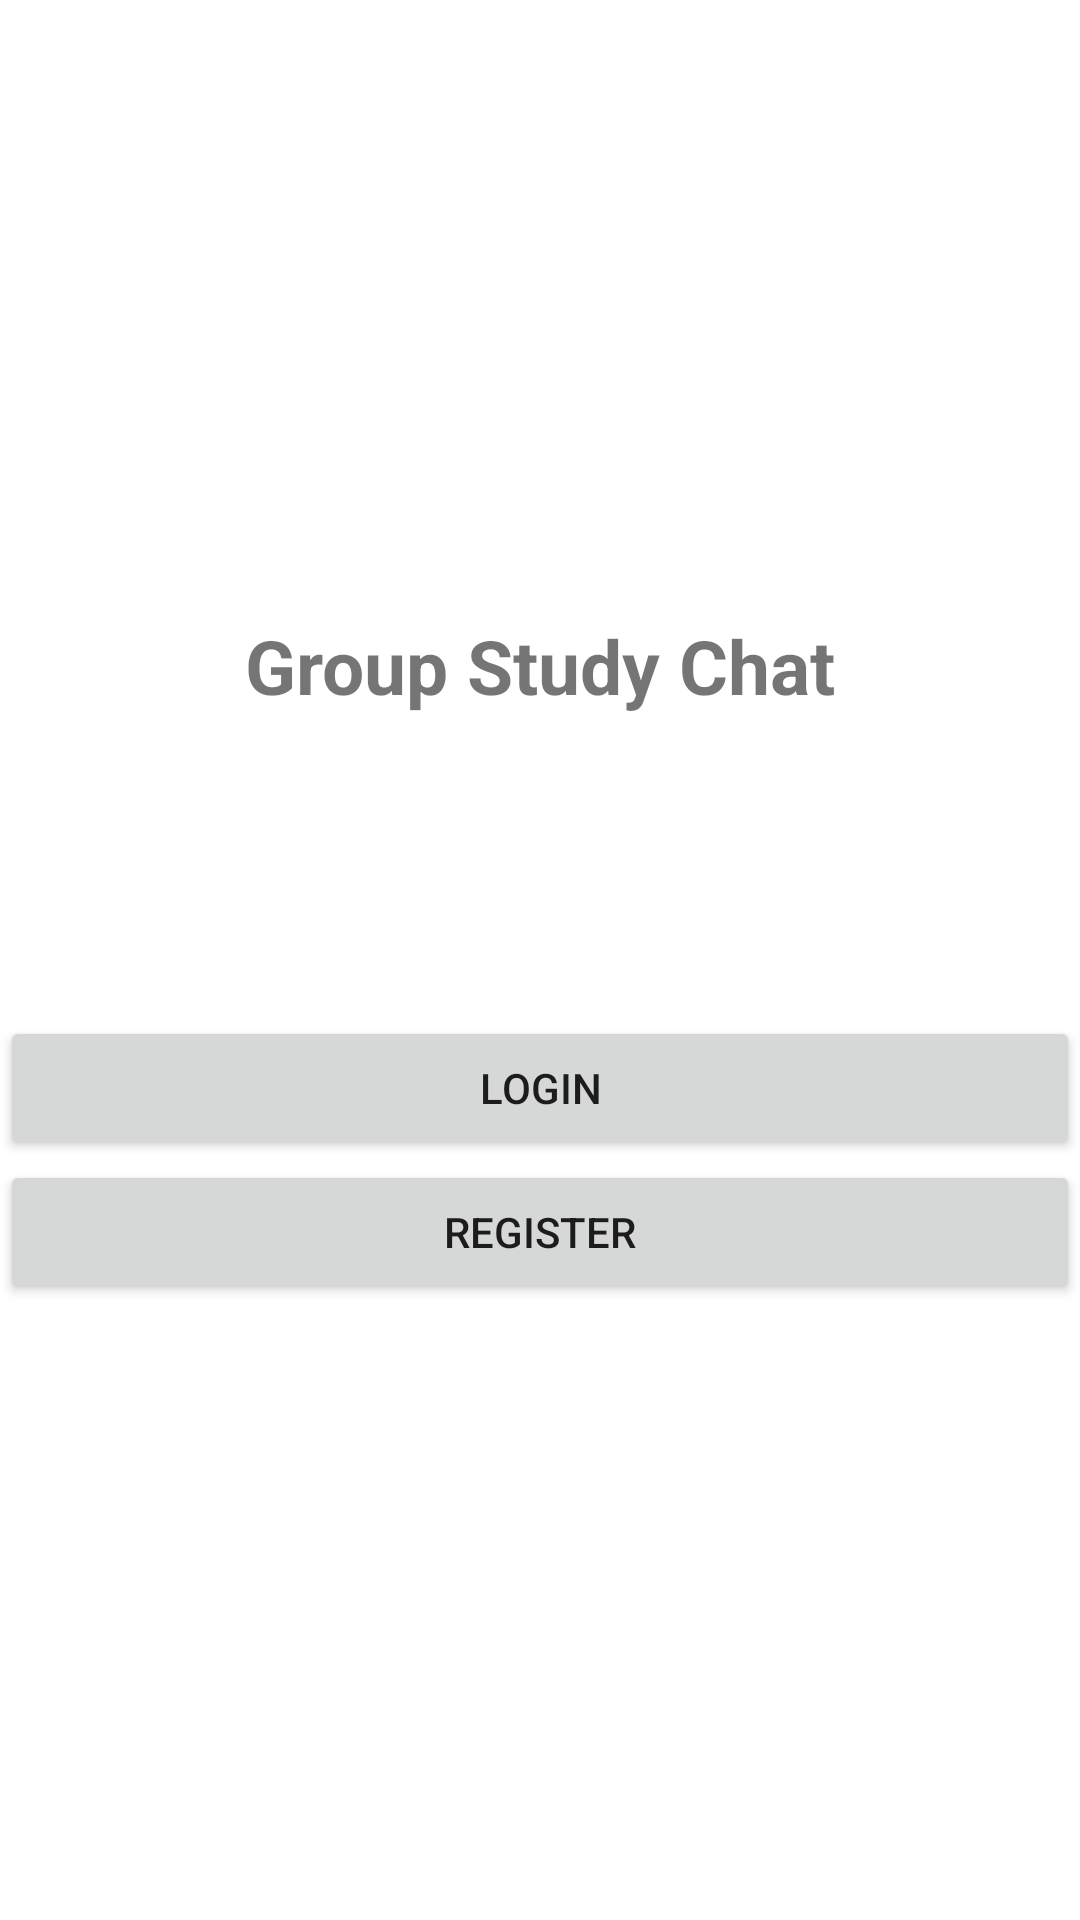

Produce the Android XML layout that renders to this screen, including the resource entries it uses.
<!-- AndroidManifest.xml: application theme Theme.Ikuzo -->
<!-- res/layout/activity_start.xml -->
<?xml version="1.0" encoding="utf-8"?>
<LinearLayout xmlns:android="http://schemas.android.com/apk/res/android"
    xmlns:app="http://schemas.android.com/apk/res-auto"
    xmlns:tools="http://schemas.android.com/tools"
    android:layout_width="match_parent"
    android:gravity="center"
    android:orientation="vertical"
    android:layout_height="match_parent"
    tools:context=".StartActivity">
    
    <TextView
        android:layout_width="wrap_content"
        android:layout_height="wrap_content"
        android:text="Group Study Chat"
        android:textSize="25sp"
        android:textStyle="bold"
        />
    <Button
        android:layout_width="match_parent"
        android:layout_height="wrap_content"
        android:layout_marginTop="100dp"
        android:id="@+id/login"
        android:text="login"/>

    <Button
        android:id="@+id/register"
        android:layout_width="match_parent"
        android:layout_height="wrap_content"
        android:text="register"/>

</LinearLayout>
<!-- resources referenced by this layout -->
<resources>
  <style name="Theme.Ikuzo" parent="Theme.MaterialComponents.DayNight.NoActionBar">
          
          <item name="colorPrimary">@color/purple_500</item>
          <item name="colorPrimaryVariant">@color/purple_700</item>
          <item name="colorOnPrimary">@color/white</item>
          
          <item name="colorSecondary">@color/teal_200</item>
          <item name="colorSecondaryVariant">@color/teal_700</item>
          <item name="colorOnSecondary">@color/black</item>
          
          <item name="android:statusBarColor" tools:targetApi="l">?attr/colorPrimaryVariant</item>
          
      </style>
  <!-- not gathered from this repository: default colours our renderer supplied (Android Studio template values) -->
  <color name="purple_500">#FF6200EE</color>
  <color name="purple_700">#FF3700B3</color>
  <color name="teal_200">#FF03DAC5</color>
  <color name="teal_700">#FF018786</color>
  <color name="black">#FF000000</color>
  <color name="white">#FFFFFFFF</color>
</resources>
